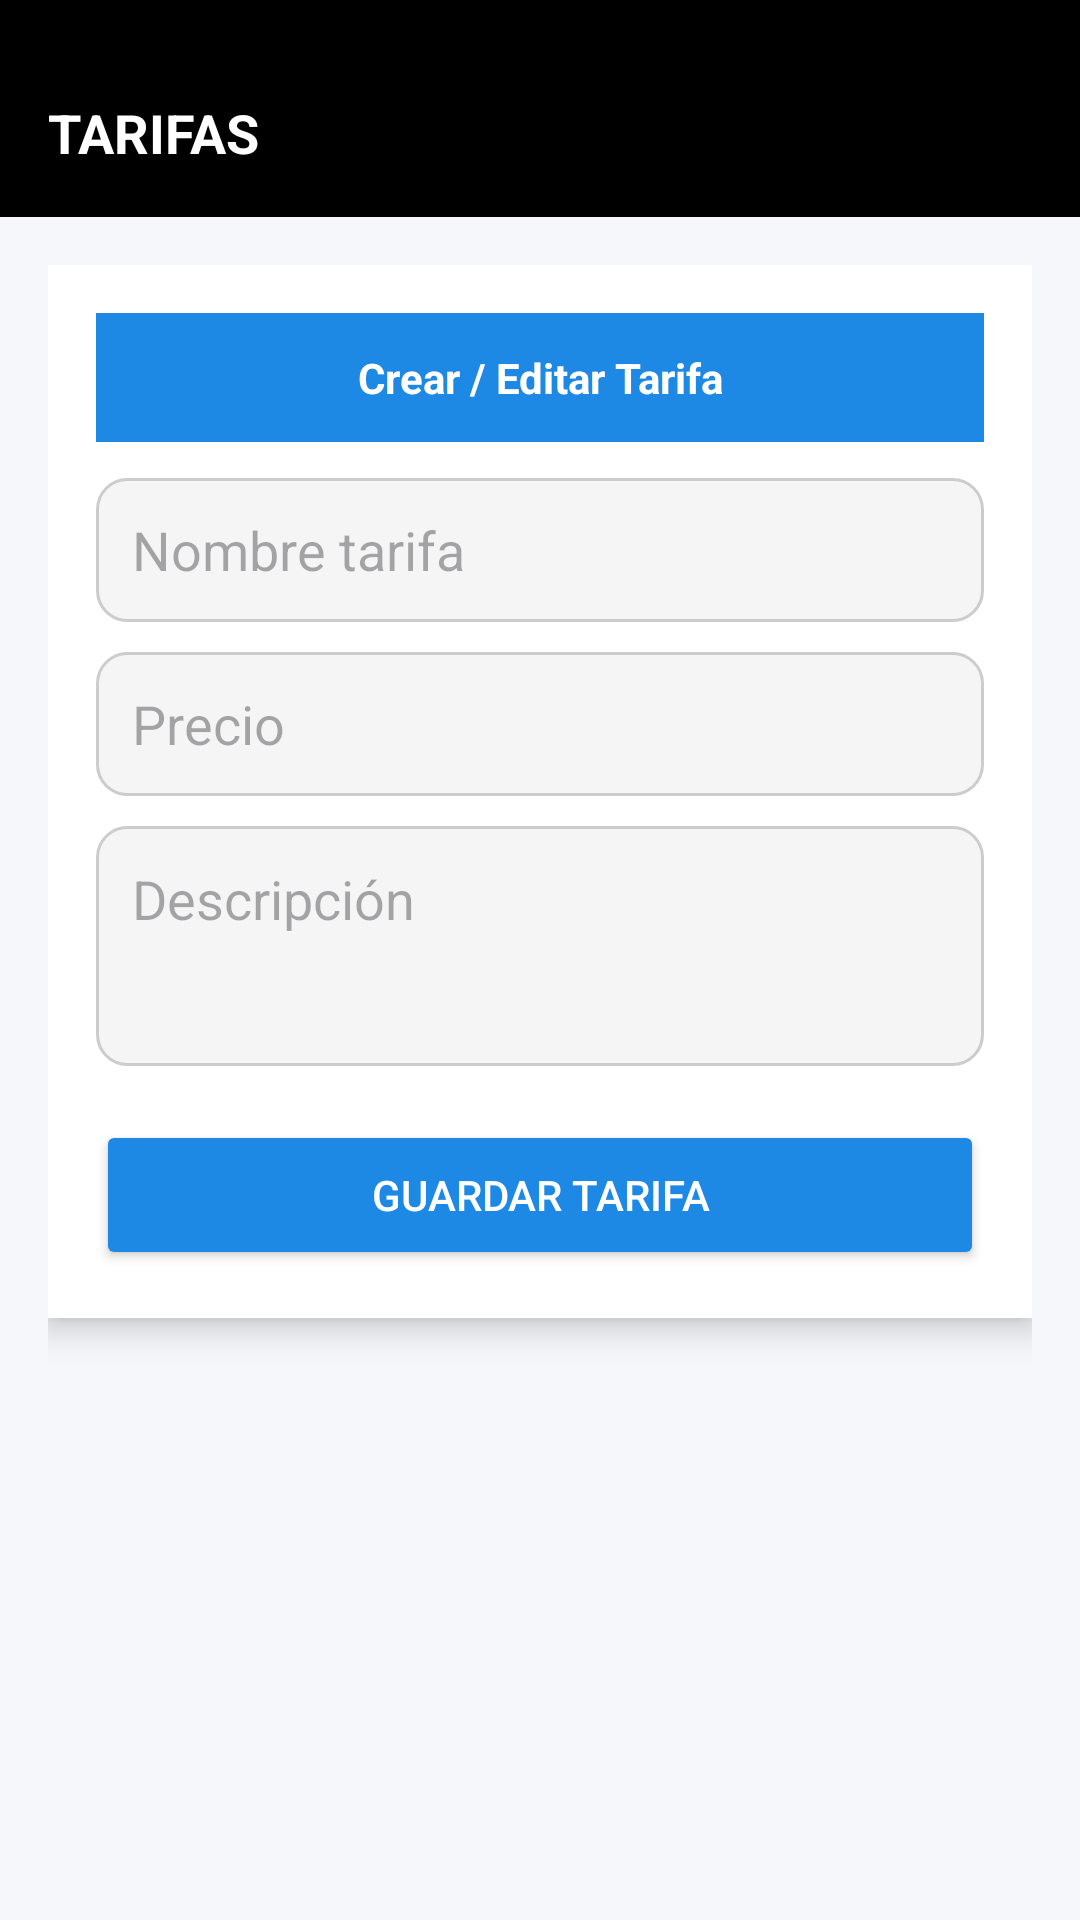

Reconstruct the res/layout file that produces this screen, plus the resources it refers to.
<!-- AndroidManifest.xml: application theme Theme.ParkNow1 -->
<!-- res/layout/activity_form_tarifa.xml -->
<?xml version="1.0" encoding="utf-8"?>
<LinearLayout xmlns:android="http://schemas.android.com/apk/res/android"
    android:orientation="vertical"
    android:background="@color/background"
    android:layout_width="match_parent"
    android:layout_height="match_parent"
    android:fitsSystemWindows="true">

    
    <TextView
        android:layout_width="match_parent"
        android:layout_height="wrap_content"
        android:text="@string/tarifas"
        android:textColor="@android:color/white"
        android:background="@color/black"
        android:textSize="18sp"
        android:textStyle="bold"
        android:paddingTop="32dp"
        android:paddingStart="16dp"
        android:paddingEnd="16dp"
        android:paddingBottom="16dp" />

    
    <LinearLayout
        android:orientation="vertical"
        android:padding="16dp"
        android:layout_width="match_parent"
        android:layout_height="match_parent">

        
        <LinearLayout
            android:orientation="vertical"
            android:background="@android:color/white"
            android:padding="16dp"
            android:elevation="6dp"
            android:layout_width="match_parent"
            android:layout_height="wrap_content">

            
            <TextView
                android:text="@string/crear_editar_tarifa"
                android:textColor="@android:color/white"
                android:background="@color/primary"
                android:padding="12dp"
                android:textStyle="bold"
                android:textAlignment="center"
                android:layout_width="match_parent"
                android:layout_height="wrap_content"/>

            
            <EditText
                android:id="@+id/etNombre"
                android:layout_width="match_parent"
                android:layout_height="48dp"
                android:hint="@string/nombre_tarifa"
                android:background="@drawable/bg_input"
                android:padding="12dp"
                android:layout_marginTop="12dp"/>

            
            <EditText
                android:id="@+id/etPrecio"
                android:layout_width="match_parent"
                android:layout_height="48dp"
                android:hint="@string/precio"
                android:inputType="numberDecimal"
                android:background="@drawable/bg_input"
                android:padding="12dp"
                android:layout_marginTop="10dp"/>

            
            <EditText
                android:id="@+id/etDescripcion"
                android:layout_width="match_parent"
                android:layout_height="80dp"
                android:hint="@string/descripci_n"
                android:gravity="top"
                android:background="@drawable/bg_input"
                android:padding="12dp"
                android:layout_marginTop="10dp"/>

            
            <Button
                android:id="@+id/btnGuardar"
                android:layout_width="match_parent"
                android:layout_height="50dp"
                android:text="@string/guardar_tarifa"
                android:backgroundTint="@color/primary"
                android:textColor="@android:color/white"
                android:layout_marginTop="18dp"/>

        </LinearLayout>

    </LinearLayout>

</LinearLayout>
<!-- resources referenced by this layout -->
<resources>
  <color name="background">#F5F7FA</color>
  <color name="black">#000000</color>
  <color name="primary">#1E88E5</color>
  <!-- drawable bg_input (drawable) -->
  <?xml version="1.0" encoding="utf-8"?>
  <shape xmlns:android="http://schemas.android.com/apk/res/android">
      <solid android:color="#F5F5F5"/>
  
      <corners android:radius="10dp"/>
  
      <stroke
          android:width="1dp"
          android:color="#CCCCCC"/>
  
      <padding
          android:left="10dp"
          android:top="10dp"
          android:right="10dp"
          android:bottom="10dp"/>
  </shape>
  <string name="crear_editar_tarifa">Crear / Editar Tarifa</string>
  <string name="descripci_n">Descripción</string>
  <string name="guardar_tarifa">Guardar Tarifa</string>
  <string name="nombre_tarifa">Nombre tarifa</string>
  <string name="precio">Precio</string>
  <string name="tarifas">TARIFAS</string>
  <style name="Theme.ParkNow1" parent="Base.Theme.ParkNow1" />
  <style name="Base.Theme.ParkNow1" parent="Theme.Material3.DayNight.NoActionBar">
          
          
      </style>
</resources>
